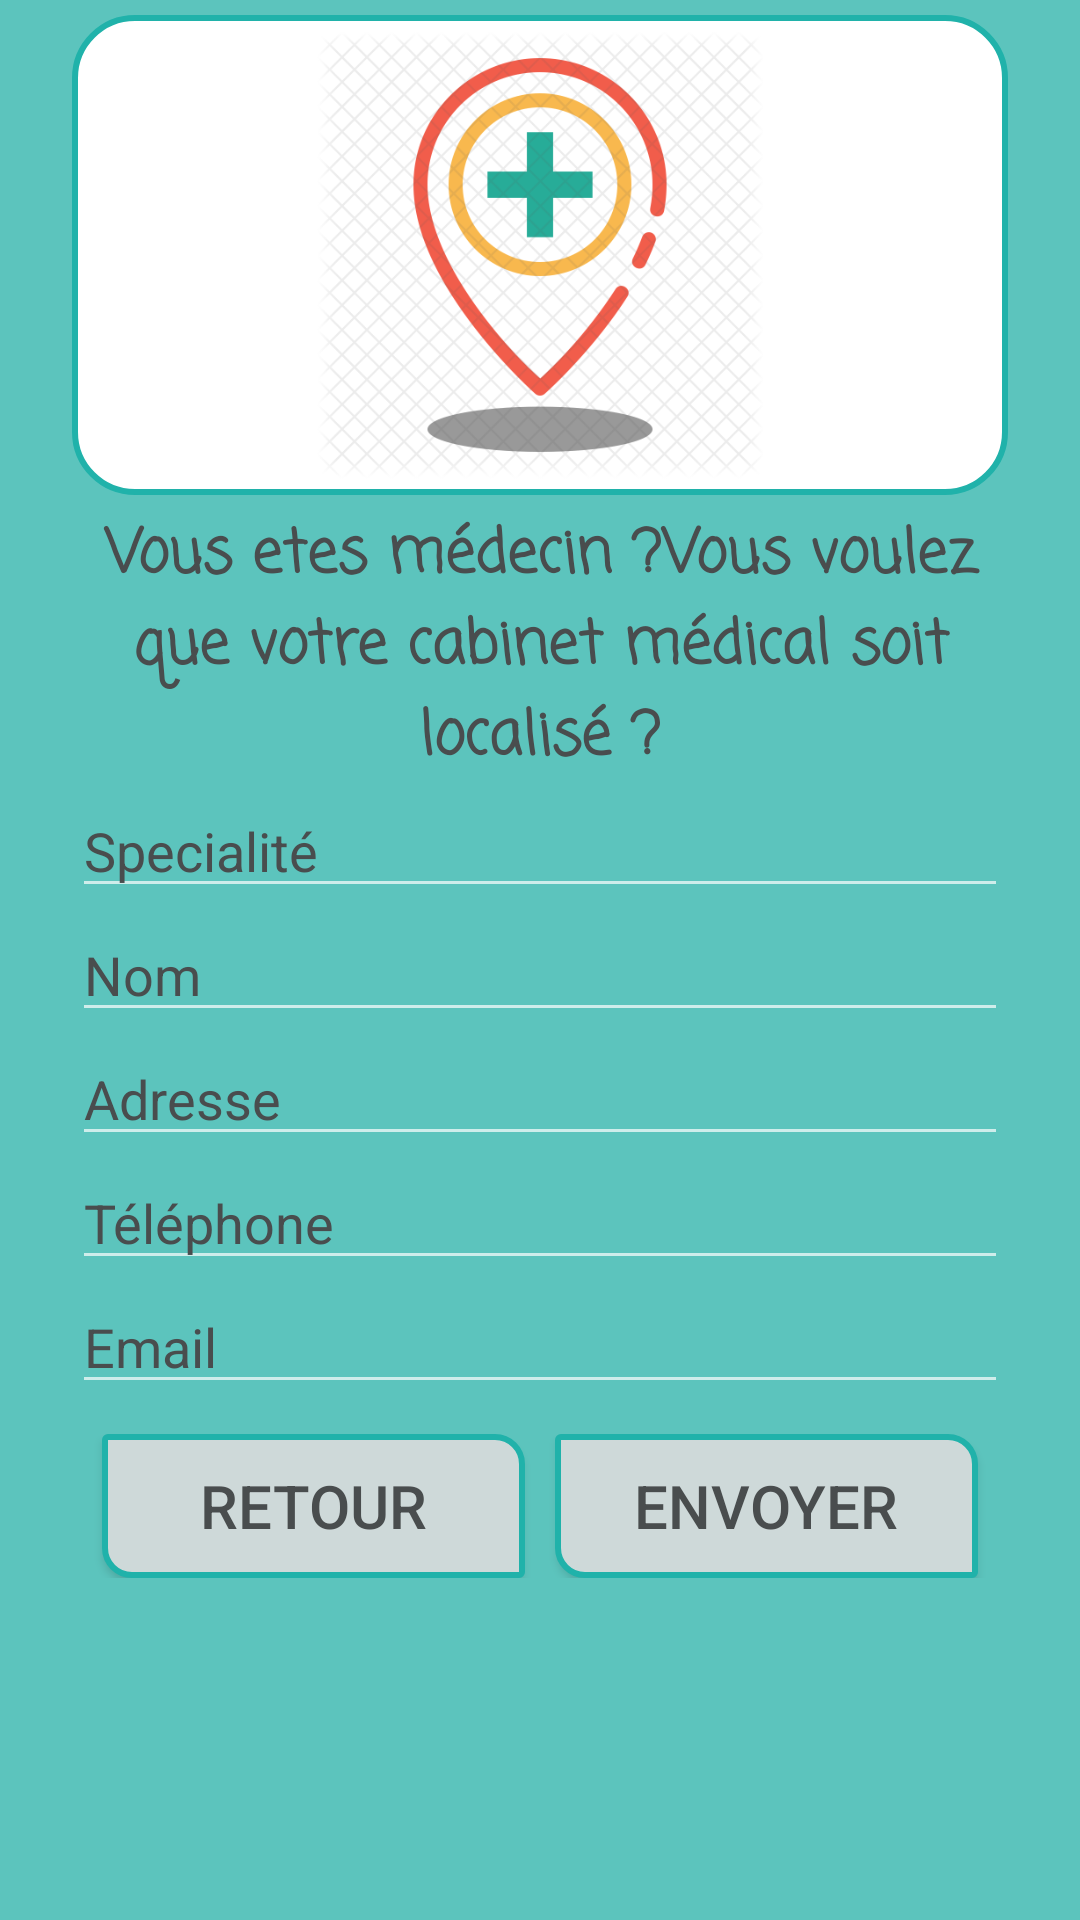

Produce the Android XML layout that renders to this screen, including the resource entries it uses.
<!-- AndroidManifest.xml: application theme Theme.AppCompat.NoActionBar -->
<!-- res/layout/activity_main3.xml -->
<?xml version="1.0" encoding="utf-8"?>
<ScrollView xmlns:android="http://schemas.android.com/apk/res/android"
    android:layout_width="fill_parent"
    android:layout_height="fill_parent"
    tools:context=".Main3Activity"
    android:background="#5CC4BD"
    xmlns:tools="http://schemas.android.com/tools"
    android:fitsSystemWindows="true">

    <LinearLayout
        android:orientation="vertical"
        android:layout_width="match_parent"
        android:layout_height="wrap_content"
        android:paddingTop="5dip"
        android:paddingLeft="24dp"
        android:paddingRight="24dp">

        <ImageView
            android:layout_width="wrap_content"
            android:layout_height="160dp"
            android:layout_gravity="center_horizontal"
            android:layout_marginBottom="5dip"
            android:background="@drawable/custom_img"
            android:src="@drawable/localisermed" />
        <TextView
            android:layout_width="match_parent"
            android:layout_height="wrap_content"
            android:textStyle="bold"
            android:textSize="20dip"
            android:textColor="#494D4E"
            android:textAlignment="center"
            android:fontFamily="casual"
            android:text="Vous etes médecin ?Vous voulez que votre cabinet médical soit localisé ?"/>

        

        <EditText android:id="@+id/spec_med"
            android:layout_width="match_parent"
            android:layout_height="wrap_content"
            android:inputType="text"

            android:textColorHint="#494D4E"
            android:hint="Specialité" />

        

        <EditText android:id="@+id/nom_med"
            android:layout_width="match_parent"
            android:layout_height="wrap_content"
            android:inputType="text"
            android:textColorHint="#494D4E"
            android:hint="Nom" />
        <EditText android:id="@+id/adress_med"
            android:layout_width="match_parent"
            android:layout_height="wrap_content"
            android:inputType="textPostalAddress"
            android:textColorHint="#494D4E"
            android:hint="Adresse" />

        

        <EditText android:id="@+id/med_tel"
            android:layout_width="match_parent"
            android:layout_height="wrap_content"
            android:inputType="phone"
            android:textColorHint="#494D4E"
            android:hint="Téléphone" />
        

        <EditText android:id="@+id/med_email"
            android:layout_width="match_parent"
            android:layout_height="wrap_content"
            android:inputType="textEmailAddress"
            android:textColorHint="#494D4E"
            android:hint="Email" />
        <LinearLayout
            android:layout_width="match_parent"
            android:layout_height="wrap_content"
            android:layout_marginTop="10dip"
            android:orientation="horizontal">

            <Button
                android:layout_width="30dip"
                android:layout_height="wrap_content"
                android:layout_weight="1"
                android:textSize="20dip"
                android:layout_marginLeft="10dip"
                android:background="@drawable/custom_btn"
                android:text="Retour"
                android:textColor="#494D4E"/>
            <Button
                android:layout_width="30dip"
                android:layout_height="wrap_content"
                android:layout_weight="1"
                android:textSize="20dip"
                android:layout_marginLeft="10dip"
                android:layout_marginRight="10dip"
                android:background="@drawable/custom_btn"
                android:text="Envoyer"
                android:textColor="#494D4E"/>
        </LinearLayout>

    </LinearLayout>
</ScrollView>
<!-- resources referenced by this layout -->
<resources>
  <!-- drawable custom_btn (drawable) -->
  <?xml version="1.0" encoding="utf-8"?>
  <shape xmlns:android="http://schemas.android.com/apk/res/android"
      android:shape="rectangle">
      <solid
          android:color="#ced9d9"/>
  
      <corners
          android:bottomLeftRadius="9dip"
          android:bottomRightRadius="1dip"
          android:topRightRadius="9dip"
          android:topLeftRadius="1dip"/>
        //pour lespace avec letext
      <padding
          android:bottom="5dip"
          android:left="5dip"
          android:right="5dip"
          android:top="5dip"/>
      <stroke
          android:color="#20B2AA"
          android:width="2dip"/>
  
  
  </shape>
  <!-- drawable custom_img (drawable) -->
  <?xml version="1.0" encoding="utf-8"?>
  <shape xmlns:android="http://schemas.android.com/apk/res/android"
      android:shape="rectangle">
      <solid
          android:color="#fff"/>
  
      <corners
          android:bottomLeftRadius="20dip"
          android:bottomRightRadius="20dip"
          android:topRightRadius="20dip"
          android:topLeftRadius="20dip"/>
      //pour lespace avec letext
      <padding
          android:bottom="5dip"
          android:left="5dip"
          android:right="5dip"
          android:top="5dip"/>
      <stroke
          android:color="#20B2AA"
          android:width="2dip"/>
  
  
  </shape>
  <!-- drawable localisermed: png bitmap (drawable, 106027 bytes) -->
</resources>
